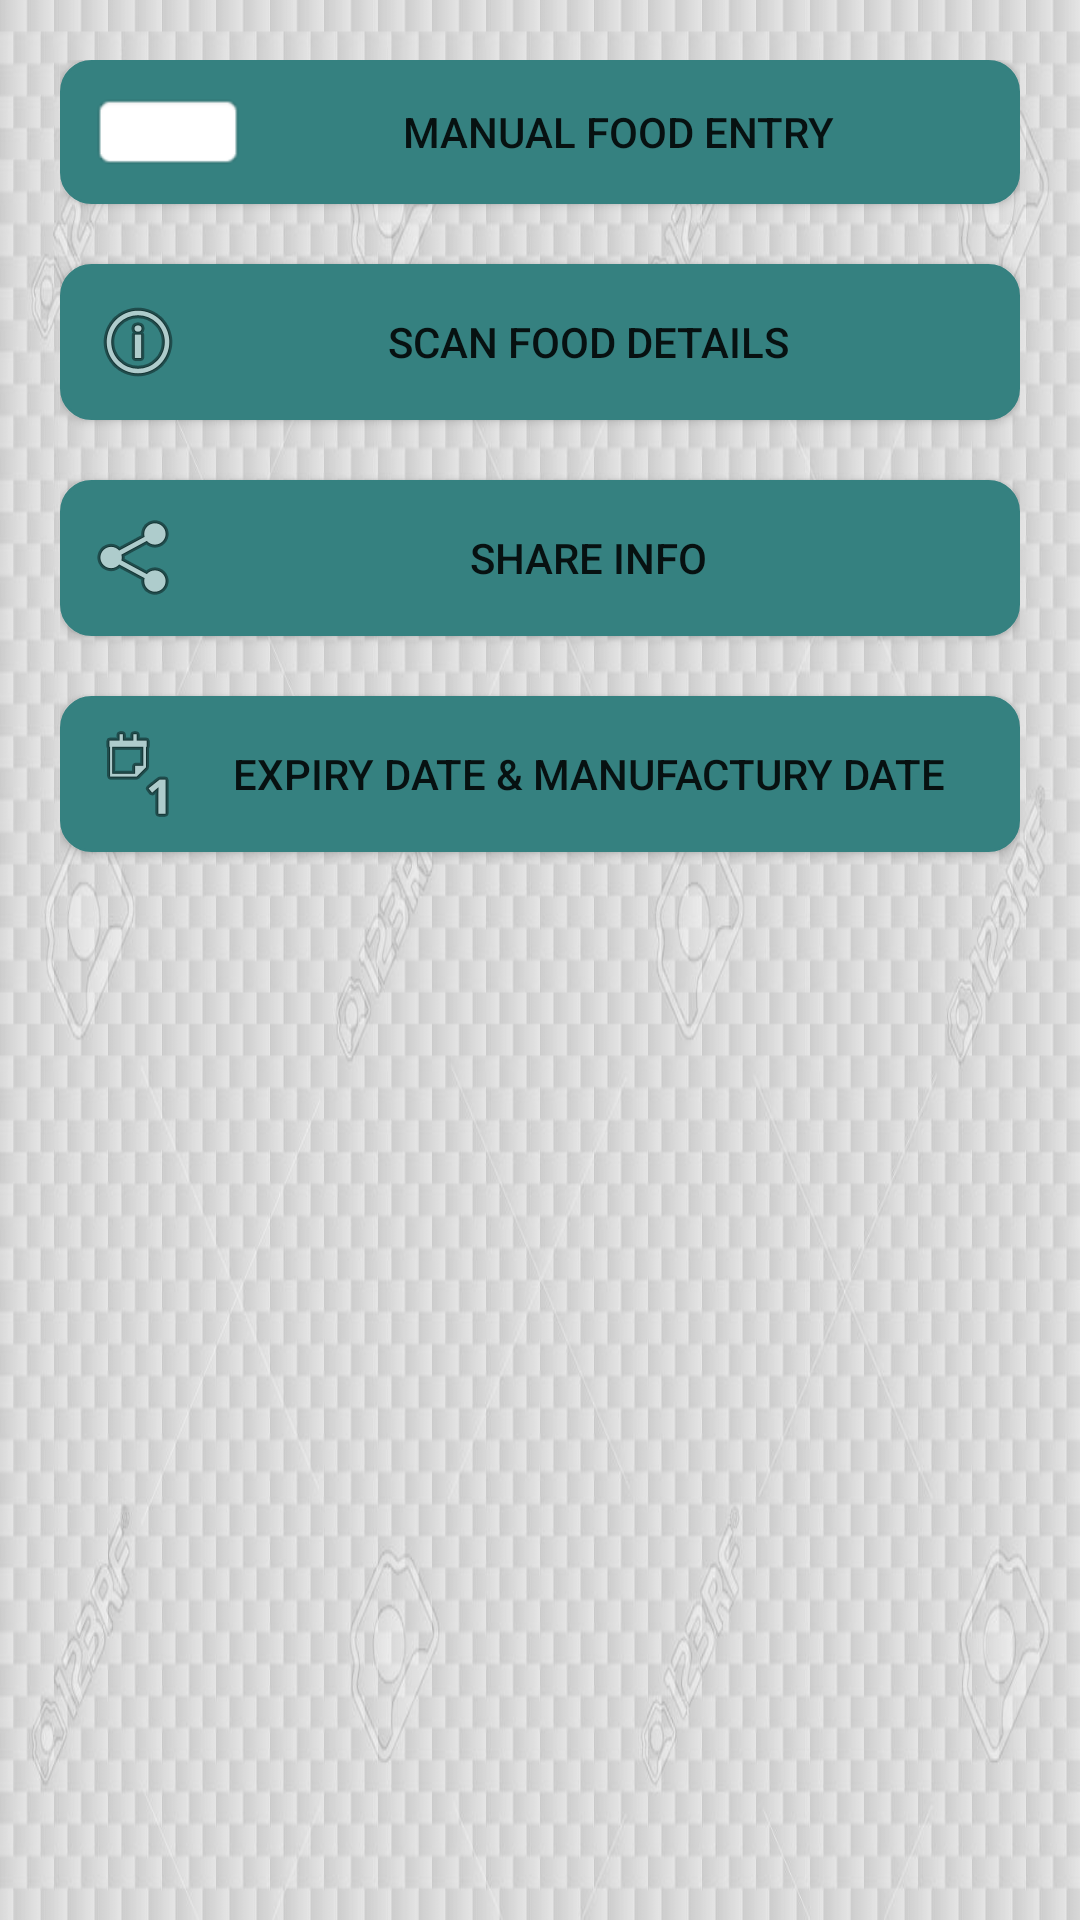

The Android layout XML behind this screen, and the referenced resources:
<!-- AndroidManifest.xml: application theme AppTheme -->
<!-- res/layout/main_menu.xml -->
<?xml version="1.0" encoding="utf-8"?>
<LinearLayout
    xmlns:android="http://schemas.android.com/apk/res/android"
    android:layout_width="match_parent"
    android:layout_height="match_parent"
    android:padding="20sp"
    android:background="@mipmap/bg"
    android:orientation="vertical">

    <Button
        android:layout_width="match_parent"
        android:layout_height="wrap_content"
        android:background="@drawable/button"
        android:drawableLeft="@android:drawable/editbox_background_normal"
        android:text="@string/manual_food_entry"/>

    <Button
        android:layout_width="match_parent"
        android:layout_height="wrap_content"
        android:background="@drawable/button"
        android:layout_marginTop="20sp"
        android:drawableLeft="@android:drawable/ic_menu_info_details"
        android:text="@string/scan_food_details"/>

    <Button
        android:layout_width="match_parent"
        android:layout_height="wrap_content"
        android:background="@drawable/button"
        android:layout_marginTop="20sp"
        android:drawableLeft="@android:drawable/ic_menu_share"
        android:text="@string/share_food_to_reduce_waste"/>

    <Button
        android:layout_width="match_parent"
        android:layout_height="wrap_content"
        android:background="@drawable/button"
        android:layout_marginTop="20sp"
        android:drawableLeft="@android:drawable/ic_menu_day"
        android:text="@string/expiry_date_manufacturry_date"/>
</LinearLayout>
<!-- resources referenced by this layout -->
<resources>
  <!-- drawable button (drawable) -->
  <?xml version="1.0" encoding="utf-8"?>
  <shape xmlns:android="http://schemas.android.com/apk/res/android">
      <stroke
          android:width="1dip"
          android:color="#358180" />
      <corners android:radius="10dip" />
      <solid android:color="#358180"/>
  
      <padding
          android:bottom="10dip"
          android:left="10dip"
          android:right="10dip"
          android:top="10dip" />
  </shape>
  <!-- mipmap bg: jpg bitmap (mipmap-mdpi, 104497 bytes) -->
  <string name="expiry_date_manufacturry_date">Expiry Date &amp; Manufactury Date</string>
  <string name="manual_food_entry">Manual Food Entry</string>
  <string name="scan_food_details">Scan Food Details</string>
  <string name="share_food_to_reduce_waste">Share info</string>
  <style name="AppTheme" parent="Theme.AppCompat.Light.DarkActionBar">
          
          <item name="colorPrimary">@color/colorPrimary</item>
          <item name="colorPrimaryDark">@color/colorPrimaryDark</item>
          <item name="colorAccent">@color/colorAccent</item>
      </style>
  <color name="colorPrimary">#357180</color>
  <color name="colorPrimaryDark">#358180</color>
  <color name="colorAccent">#357000</color>
</resources>
